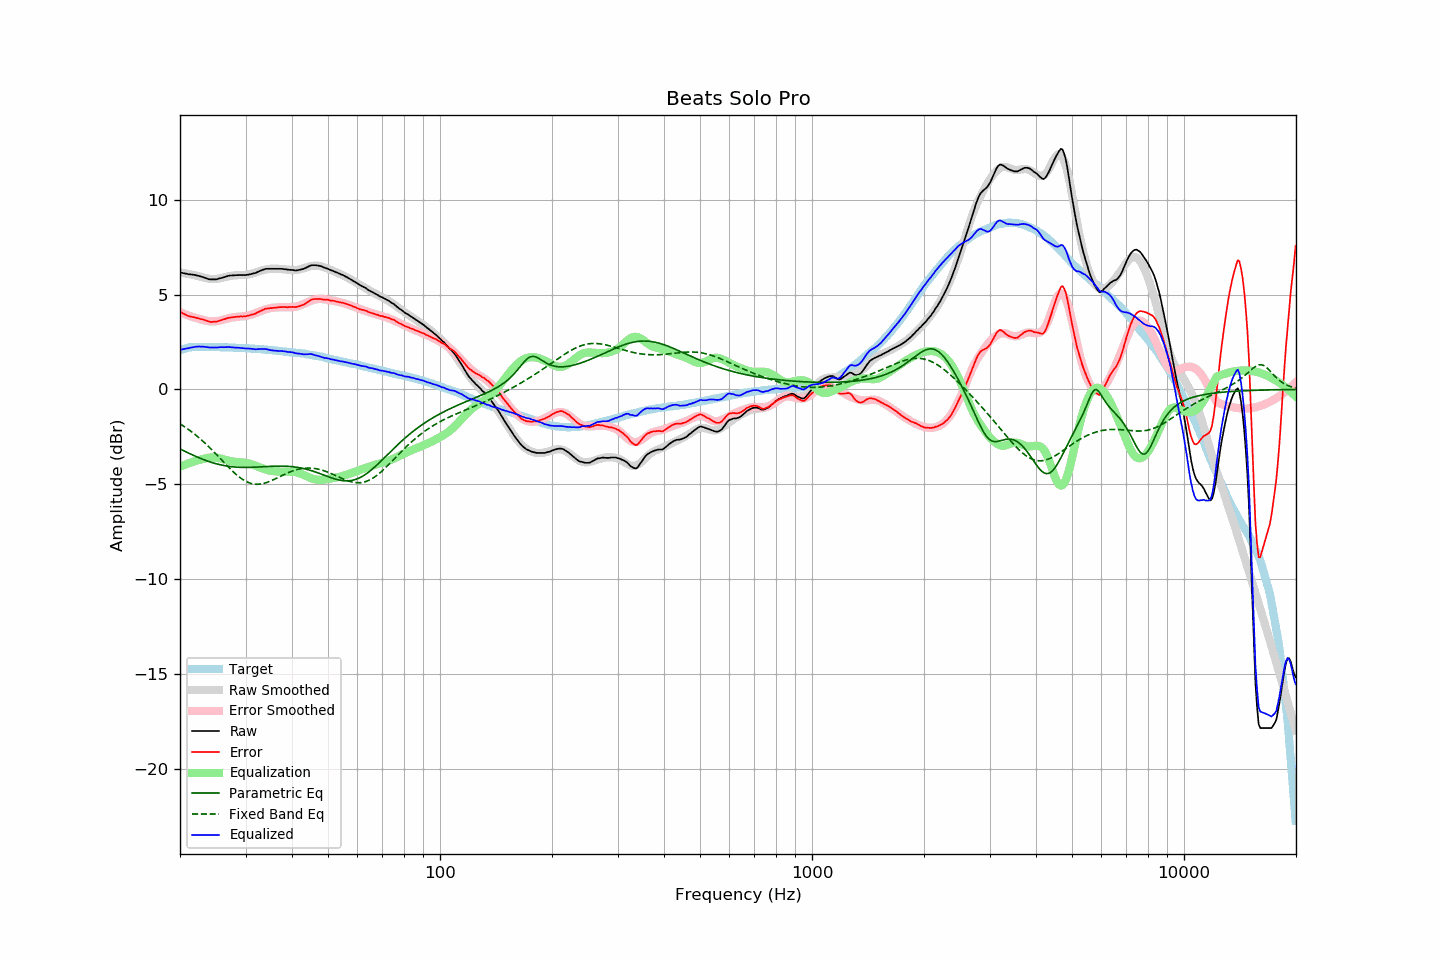

The data file committed next to this chart (first rows):
frequency, raw, error, smoothed, error_smoothed, equalization, parametric_eq, fixed_band_eq, equalized_raw, equalized_smoothed, target
20.00, 6.16, 4.10, 6.16, 4.07, -4.07, -3.13, -1.81, 2.09, 2.09, 2.07
20.20, 6.14, 4.05, 6.15, 4.04, -4.04, -3.17, -1.87, 2.11, 2.11, 2.09
20.40, 6.12, 4.00, 6.13, 4.00, -4.00, -3.22, -1.92, 2.12, 2.13, 2.12
20.61, 6.10, 3.96, 6.12, 3.97, -3.97, -3.26, -1.98, 2.14, 2.15, 2.14
20.81, 6.09, 3.92, 6.10, 3.93, -3.93, -3.30, -2.03, 2.16, 2.16, 2.17
21.02, 6.07, 3.87, 6.08, 3.90, -3.90, -3.34, -2.09, 2.17, 2.18, 2.20
21.23, 6.06, 3.85, 6.07, 3.87, -3.87, -3.38, -2.15, 2.19, 2.19, 2.21
21.44, 6.05, 3.83, 6.05, 3.84, -3.84, -3.42, -2.22, 2.21, 2.21, 2.22
21.66, 6.04, 3.81, 6.03, 3.81, -3.81, -3.46, -2.28, 2.23, 2.22, 2.23
21.87, 6.03, 3.80, 6.01, 3.79, -3.79, -3.50, -2.35, 2.25, 2.23, 2.23
22.09, 6.01, 3.77, 6.00, 3.76, -3.76, -3.53, -2.42, 2.25, 2.24, 2.24
22.31, 5.99, 3.75, 5.98, 3.74, -3.74, -3.57, -2.49, 2.26, 2.24, 2.24
22.54, 5.97, 3.73, 5.96, 3.71, -3.71, -3.61, -2.56, 2.26, 2.24, 2.24
22.76, 5.94, 3.70, 5.93, 3.69, -3.69, -3.64, -2.63, 2.25, 2.24, 2.24
22.99, 5.92, 3.69, 5.91, 3.67, -3.67, -3.67, -2.71, 2.26, 2.24, 2.23
23.22, 5.89, 3.66, 5.89, 3.65, -3.65, -3.71, -2.78, 2.25, 2.24, 2.23
23.45, 5.86, 3.63, 5.86, 3.63, -3.63, -3.74, -2.86, 2.24, 2.24, 2.23
23.69, 5.83, 3.60, 5.85, 3.61, -3.61, -3.77, -2.94, 2.23, 2.24, 2.23
23.92, 5.80, 3.57, 5.83, 3.60, -3.60, -3.80, -3.03, 2.21, 2.23, 2.23
24.16, 5.79, 3.55, 5.82, 3.59, -3.59, -3.83, -3.11, 2.21, 2.23, 2.24
24.40, 5.79, 3.56, 5.81, 3.58, -3.58, -3.85, -3.20, 2.21, 2.23, 2.24
24.65, 5.79, 3.57, 5.81, 3.58, -3.58, -3.88, -3.28, 2.21, 2.23, 2.23
24.89, 5.79, 3.57, 5.82, 3.59, -3.59, -3.90, -3.37, 2.21, 2.23, 2.23
25.14, 5.80, 3.58, 5.82, 3.60, -3.60, -3.93, -3.46, 2.21, 2.23, 2.23
25.39, 5.83, 3.61, 5.84, 3.61, -3.61, -3.95, -3.55, 2.22, 2.23, 2.23
25.65, 5.85, 3.63, 5.86, 3.63, -3.63, -3.97, -3.64, 2.22, 2.22, 2.23
25.91, 5.87, 3.66, 5.88, 3.65, -3.65, -3.99, -3.73, 2.22, 2.22, 2.22
26.16, 5.90, 3.69, 5.90, 3.68, -3.68, -4.00, -3.82, 2.23, 2.22, 2.22
26.43, 5.92, 3.71, 5.92, 3.70, -3.70, -4.02, -3.90, 2.22, 2.22, 2.21
26.69, 5.95, 3.74, 5.94, 3.73, -3.73, -4.03, -3.99, 2.23, 2.21, 2.21
26.96, 5.98, 3.77, 5.96, 3.75, -3.75, -4.05, -4.08, 2.24, 2.21, 2.21
27.23, 5.99, 3.78, 5.97, 3.77, -3.77, -4.06, -4.17, 2.23, 2.21, 2.21
27.50, 6.00, 3.79, 5.99, 3.78, -3.78, -4.07, -4.25, 2.22, 2.21, 2.21
27.77, 6.00, 3.80, 6.00, 3.80, -3.80, -4.08, -4.33, 2.21, 2.20, 2.20
28.05, 6.01, 3.81, 6.01, 3.81, -3.81, -4.09, -4.41, 2.21, 2.20, 2.20
28.33, 6.01, 3.82, 6.01, 3.82, -3.82, -4.09, -4.48, 2.20, 2.20, 2.19
28.62, 6.02, 3.84, 6.02, 3.83, -3.83, -4.10, -4.56, 2.20, 2.19, 2.19
28.90, 6.02, 3.84, 6.02, 3.83, -3.83, -4.10, -4.62, 2.19, 2.19, 2.19
29.19, 6.02, 3.85, 6.02, 3.84, -3.84, -4.10, -4.69, 2.18, 2.18, 2.18
29.48, 6.02, 3.84, 6.03, 3.85, -3.85, -4.11, -4.74, 2.18, 2.18, 2.19
29.78, 6.02, 3.85, 6.03, 3.86, -3.86, -4.11, -4.79, 2.17, 2.17, 2.18
30.08, 6.02, 3.85, 6.04, 3.87, -3.87, -4.11, -4.84, 2.15, 2.17, 2.17
30.38, 6.04, 3.88, 6.05, 3.89, -3.89, -4.11, -4.88, 2.16, 2.16, 2.16
30.68, 6.05, 3.89, 6.07, 3.91, -3.91, -4.11, -4.92, 2.15, 2.16, 2.16
30.99, 6.07, 3.92, 6.09, 3.93, -3.93, -4.10, -4.94, 2.14, 2.16, 2.15
31.30, 6.09, 3.94, 6.11, 3.96, -3.96, -4.10, -4.97, 2.14, 2.15, 2.15
31.61, 6.11, 3.97, 6.13, 3.99, -3.99, -4.10, -4.98, 2.13, 2.14, 2.15
31.93, 6.13, 4.00, 6.16, 4.02, -4.02, -4.09, -4.99, 2.11, 2.14, 2.14
32.24, 6.18, 4.05, 6.19, 4.05, -4.05, -4.09, -4.99, 2.12, 2.13, 2.13
32.57, 6.21, 4.09, 6.22, 4.09, -4.09, -4.09, -4.99, 2.13, 2.13, 2.12
32.89, 6.25, 4.13, 6.24, 4.12, -4.12, -4.08, -4.98, 2.13, 2.12, 2.12
33.22, 6.28, 4.17, 6.27, 4.15, -4.15, -4.08, -4.97, 2.13, 2.11, 2.11
33.55, 6.31, 4.21, 6.29, 4.18, -4.18, -4.07, -4.95, 2.13, 2.11, 2.11
33.89, 6.34, 4.25, 6.31, 4.21, -4.21, -4.07, -4.93, 2.13, 2.10, 2.10
34.23, 6.35, 4.26, 6.33, 4.24, -4.24, -4.06, -4.90, 2.12, 2.09, 2.10
34.57, 6.35, 4.27, 6.34, 4.26, -4.26, -4.06, -4.87, 2.09, 2.08, 2.08
34.92, 6.35, 4.28, 6.36, 4.28, -4.28, -4.05, -4.83, 2.07, 2.08, 2.07
35.27, 6.35, 4.28, 6.36, 4.29, -4.29, -4.05, -4.80, 2.06, 2.07, 2.07
35.62, 6.35, 4.30, 6.37, 4.31, -4.31, -4.04, -4.76, 2.05, 2.06, 2.06
35.97, 6.35, 4.31, 6.37, 4.31, -4.31, -4.04, -4.72, 2.04, 2.05, 2.05
... 635 more rows
